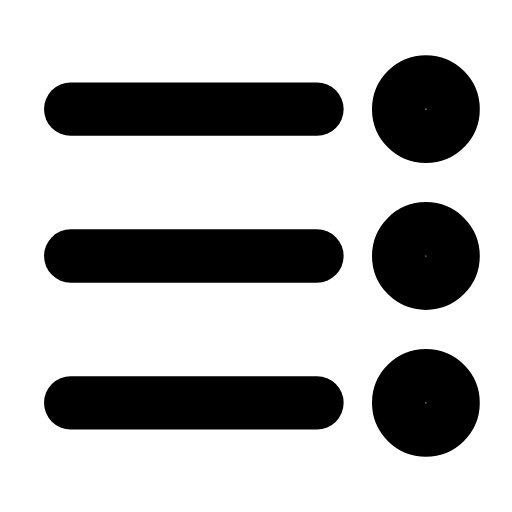
t = 0.00 s
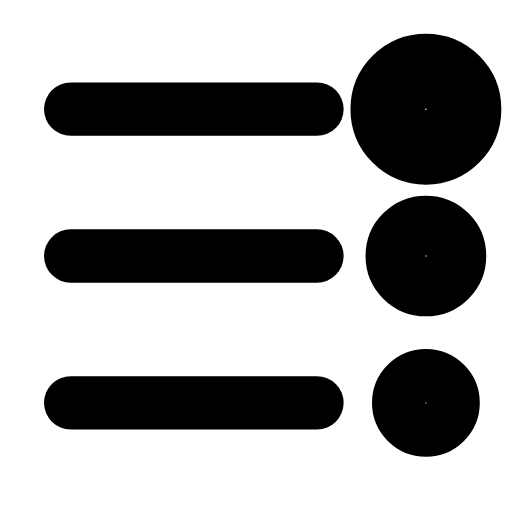
t = 0.32 s
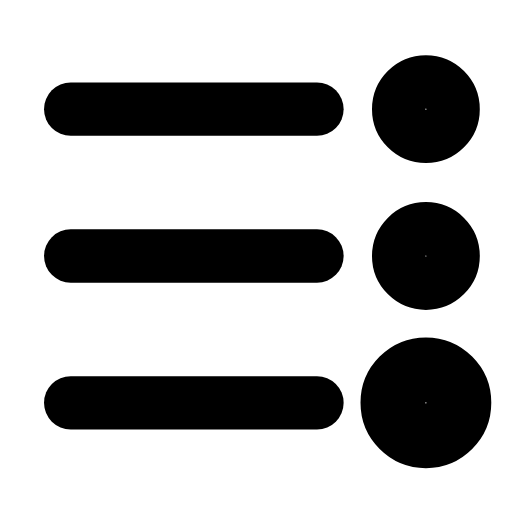
t = 0.63 s
t = 0.95 s: frame unchanged from t = 0.00 s, image omitted
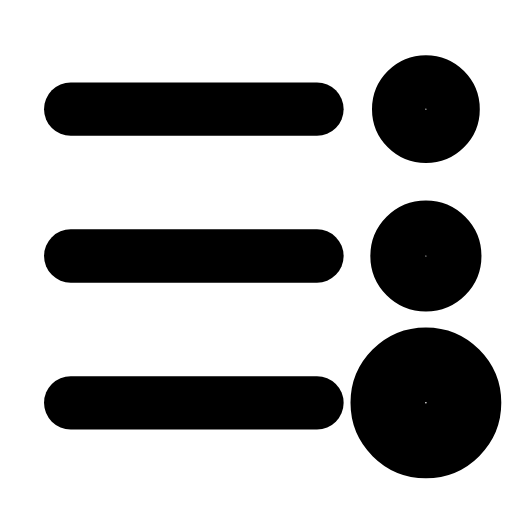
t = 1.27 s
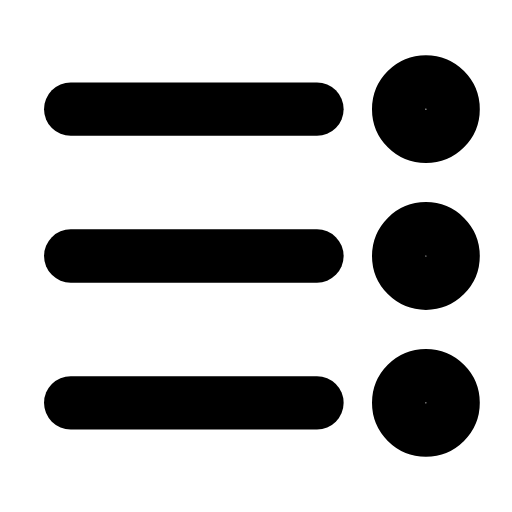
t = 1.58 s

The animated SVG that drew these frames (rendered in a browser with its animation timeline set to each time). Animation: 3 SMIL elements (animateTransform=3); one cycle of 1.90 s, repeats indefinitely.

<svg xmlns="http://www.w3.org/2000/svg" width="24" height="24" viewBox="0 0 24 24" fill="none"><g transform="translate(-1.348 -1.32) scale(1.11)"><line stroke="currentColor" stroke-width="2.252" stroke-linecap="round" stroke-linejoin="round" fill="none" x1="4.2" x2="14.6" y1="5.8" y2="5.8"></line><line stroke="currentColor" stroke-width="2.252" stroke-linecap="round" stroke-linejoin="round" fill="none" x1="4.2" x2="14.6" y1="12" y2="12"></line><line stroke="currentColor" stroke-width="2.252" stroke-linecap="round" stroke-linejoin="round" fill="none" x1="4.2" x2="14.6" y1="18.2" y2="18.2"></line><g transform="translate(19.2 5.8)"><g><animateTransform attributeName="transform" type="scale" values="1;1;1.4;1;1;1;1;1.4;1;1;1" keyTimes="0;0.09;0.18;0.279;0.45;0.6;0.714;0.78;0.84;0.9;1" dur="1.9s" repeatCount="indefinite" calcMode="spline" keySplines="0.16 1 0.3 1;0.16 1 0.3 1;0.16 1 0.3 1;0.16 1 0.3 1;0.16 1 0.3 1;0.16 1 0.3 1;0.16 1 0.3 1;0.16 1 0.3 1;0.16 1 0.3 1;0.16 1 0.3 1"/><g transform="translate(-19.2 -5.8)"><g><circle stroke="currentColor" stroke-width="2.252" stroke-linecap="round" stroke-linejoin="round" fill="none" cx="19.2" cy="5.8" r="1.15"></circle></g></g></g></g><g transform="translate(19.2 12)"><g><animateTransform attributeName="transform" type="scale" values="1;1;1.4;1;1;1;1;1.4;1;1;1" keyTimes="0;0.162;0.252;0.351;0.45;0.6;0.666;0.732;0.792;0.9;1" dur="1.9s" repeatCount="indefinite" calcMode="spline" keySplines="0.16 1 0.3 1;0.16 1 0.3 1;0.16 1 0.3 1;0.16 1 0.3 1;0.16 1 0.3 1;0.16 1 0.3 1;0.16 1 0.3 1;0.16 1 0.3 1;0.16 1 0.3 1;0.16 1 0.3 1"/><g transform="translate(-19.2 -12)"><g><circle stroke="currentColor" stroke-width="2.252" stroke-linecap="round" stroke-linejoin="round" fill="none" cx="19.2" cy="12" r="1.15"></circle></g></g></g></g><g transform="translate(19.2 18.2)"><g><animateTransform attributeName="transform" type="scale" values="1;1;1.4;1;1;1;1;1.4;1;1;1" keyTimes="0;0.234;0.324;0.423;0.45;0.6;0.618;0.684;0.744;0.9;1" dur="1.9s" repeatCount="indefinite" calcMode="spline" keySplines="0.16 1 0.3 1;0.16 1 0.3 1;0.16 1 0.3 1;0.16 1 0.3 1;0.16 1 0.3 1;0.16 1 0.3 1;0.16 1 0.3 1;0.16 1 0.3 1;0.16 1 0.3 1;0.16 1 0.3 1"/><g transform="translate(-19.2 -18.2)"><g><circle stroke="currentColor" stroke-width="2.252" stroke-linecap="round" stroke-linejoin="round" fill="none" cx="19.2" cy="18.2" r="1.15"></circle></g></g></g></g></g></svg>
